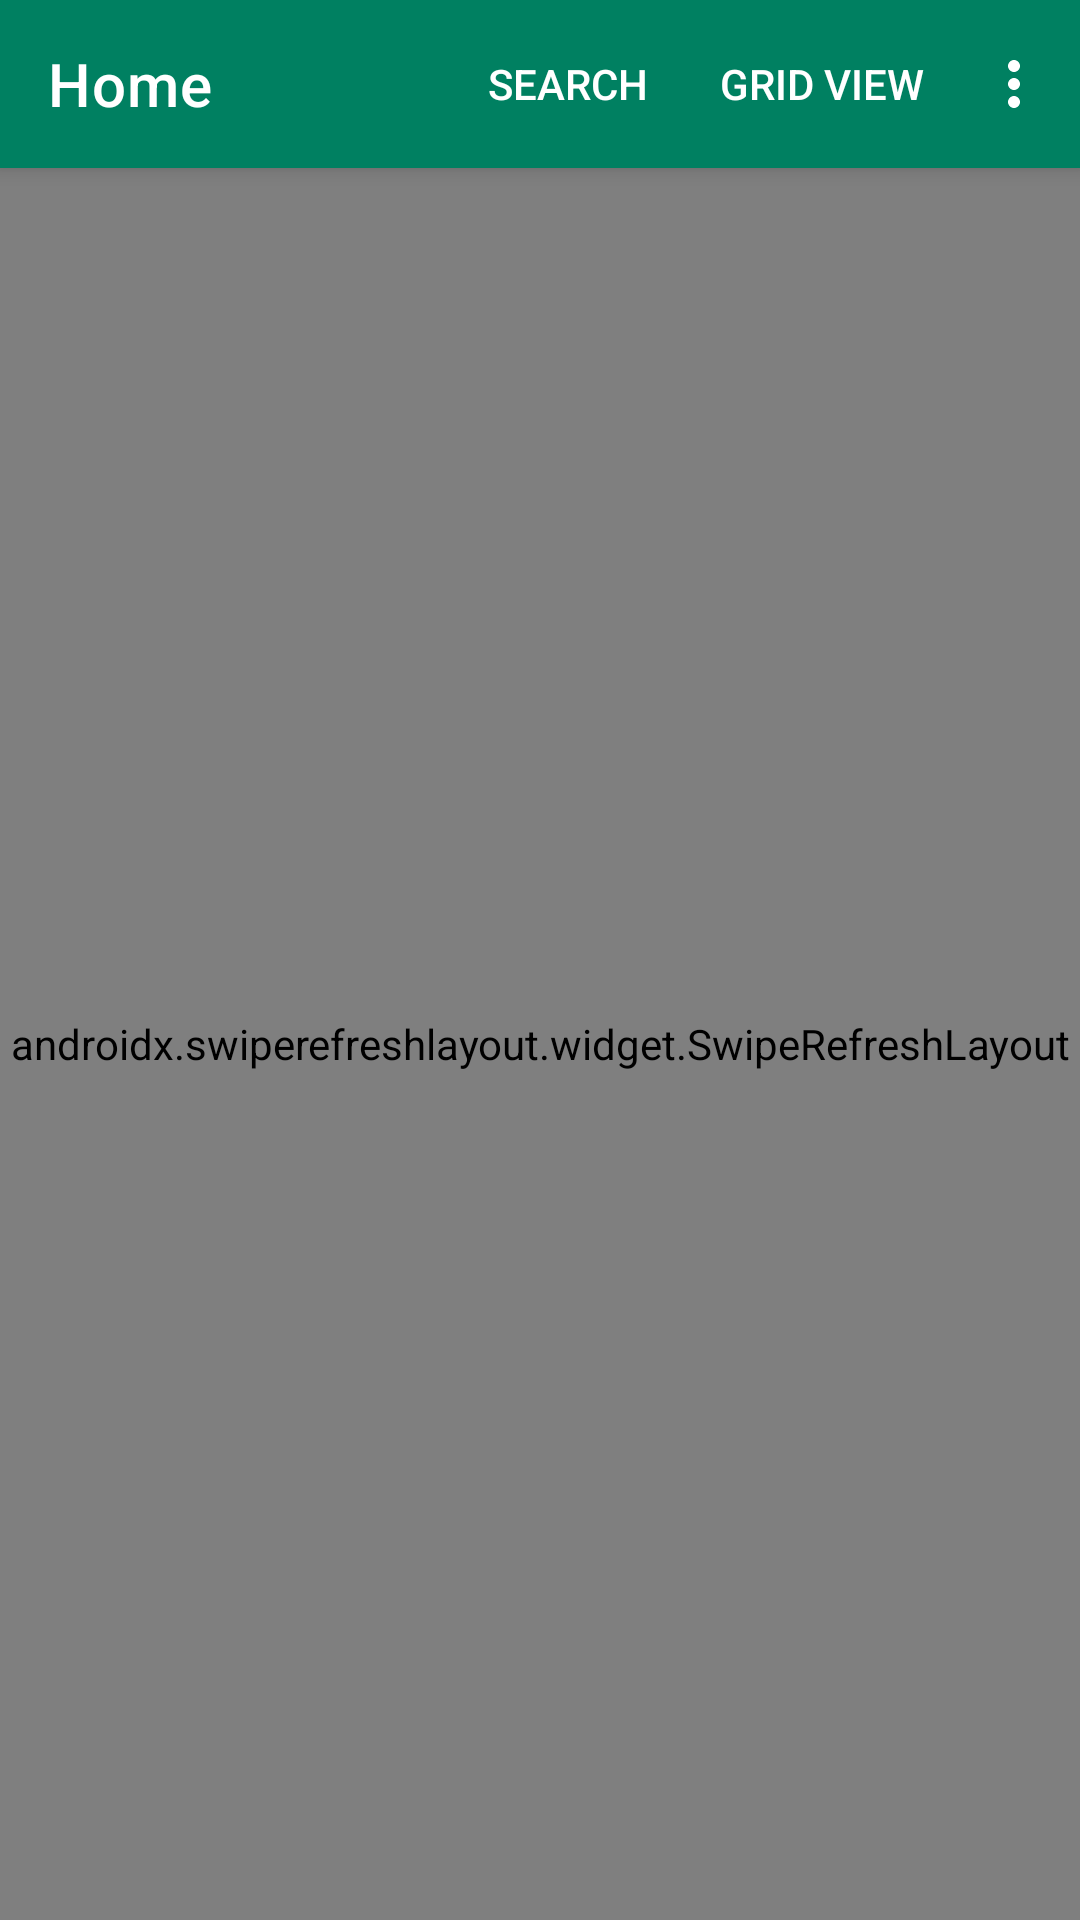

Layout XML and referenced resources for this Android screen:
<!-- AndroidManifest.xml: activity theme Theme.SchoolContentManager.NoActionBar -->
<!-- res/layout/fragment_home.xml -->
<?xml version="1.0" encoding="utf-8"?>
<LinearLayout xmlns:android="http://schemas.android.com/apk/res/android"
    xmlns:app="http://schemas.android.com/apk/res-auto"
    xmlns:tools="http://schemas.android.com/tools"
    android:id="@+id/home_view"
    android:layout_width="match_parent"
    android:layout_height="match_parent"
    android:orientation="vertical"
    app:layout_behavior="@string/appbar_scrolling_view_behavior"
    tools:context=".presenters.ui.home.HomeFragment">

    <androidx.appcompat.widget.Toolbar
        android:id="@+id/topAppBar"
        android:layout_width="match_parent"
        android:layout_height="?attr/actionBarSize"
        app:menu="@menu/top_app_bar"
        app:title="@string/title_home"
        style="@style/Widget.MaterialComponents.Toolbar.Primary"/>

    <androidx.coordinatorlayout.widget.CoordinatorLayout
        android:layout_width="match_parent"
        android:layout_height="match_parent">
        <androidx.swiperefreshlayout.widget.SwipeRefreshLayout
            android:id="@+id/swipe_list"
            android:layout_width="match_parent"
            android:layout_height="match_parent">

            <androidx.recyclerview.widget.RecyclerView
                android:id="@+id/rv_file"
                android:layout_width="match_parent"
                android:layout_height="match_parent"
                app:layoutManager="androidx.recyclerview.widget.LinearLayoutManager"
                tools:listitem="@layout/item_home"
                tools:itemCount="11" />
        </androidx.swiperefreshlayout.widget.SwipeRefreshLayout>
    </androidx.coordinatorlayout.widget.CoordinatorLayout>
</LinearLayout>
<!-- res/layout/item_home.xml (included above) -->
<?xml version="1.0" encoding="utf-8"?>
<LinearLayout xmlns:android="http://schemas.android.com/apk/res/android"
    xmlns:app="http://schemas.android.com/apk/res-auto"
    xmlns:tools="http://schemas.android.com/tools"
    android:layout_width="match_parent"
    android:layout_height="wrap_content"
    android:orientation="vertical">

    <LinearLayout
        android:id="@+id/list_view"
        android:layout_width="match_parent"
        android:layout_height="wrap_content"
        android:orientation="vertical">

    <androidx.constraintlayout.widget.ConstraintLayout
        android:layout_width="match_parent"
        android:layout_height="wrap_content"
        android:padding="10dp">

        <ImageView
            android:id="@+id/logo"
            android:layout_width="32dp"
            android:layout_height="32dp"
            tools:src="@drawable/pdf_32"
            app:layout_constraintStart_toStartOf="parent"
            app:layout_constraintTop_toTopOf="parent"
            android:contentDescription="@null" />

        <LinearLayout
            android:id="@+id/lyt_details"
            android:layout_width="0dp"
            android:layout_height="wrap_content"
            android:layout_marginStart="10dp"
            android:layout_marginEnd="10dp"
            android:orientation="vertical"
            app:layout_constraintEnd_toStartOf="@+id/download"
            app:layout_constraintStart_toEndOf="@id/logo"
            app:layout_constraintTop_toTopOf="parent">

            <TextView
                android:id="@+id/file_name"
                android:layout_width="wrap_content"
                android:layout_height="wrap_content"
                android:ellipsize="end"
                android:lineSpacingExtra="0.dp"
                android:maxLines="1"
                android:fontFamily="sans-serif-condensed-medium"
                android:textAppearance="@style/TextAppearance.Material3.TitleMedium"
                tools:text="File name" />

            <TextView
                android:id="@+id/file_subject"
                android:layout_width="wrap_content"
                android:layout_height="wrap_content"
                android:ellipsize="end"
                android:lineSpacingExtra="0.dp"
                android:maxLines="1"
                android:fontFamily="sans-serif-condensed-medium"
                android:textAppearance="@style/TextAppearance.Material3.BodySmall"
                tools:text="File Subject" />

        </LinearLayout>

        <ImageView
            android:id="@+id/download"
            android:layout_width="32dp"
            android:layout_height="32dp"
            android:src="@drawable/download_from_cloud_48"
            app:tint="@color/green_21"
            android:layout_marginEnd="16dp"
            android:clickable="true"
            android:focusable="true"
            app:layout_constraintEnd_toEndOf="parent"
            app:layout_constraintTop_toTopOf="parent"
            app:layout_constraintStart_toEndOf="@id/lyt_details"
            android:contentDescription="@null" />

    </androidx.constraintlayout.widget.ConstraintLayout>
    <View
        android:id="@+id/divider"
        android:layout_width="match_parent"
        android:layout_height="0.0001dp"
        android:background="@color/grey_5" />
    </LinearLayout>

    <include
        android:id="@+id/grid_view"
        layout="@layout/item_grid_home" />
</LinearLayout>
<!-- res/layout/item_grid_home.xml (included above) -->
<?xml version="1.0" encoding="utf-8"?>
<com.google.android.material.card.MaterialCardView xmlns:android="http://schemas.android.com/apk/res/android"
    xmlns:app="http://schemas.android.com/apk/res-auto"
    xmlns:tools="http://schemas.android.com/tools"
    android:id="@+id/root"
    android:layout_width="match_parent"
    android:layout_height="wrap_content"
    android:layout_margin="5dp"
    app:cardElevation="0dp"
    app:cardCornerRadius="10dp"
    app:strokeWidth="1dp"
    app:strokeColor="@color/grey_20"
    android:visibility="gone"
    tools:visibility="visible">

    <LinearLayout
        android:layout_width="match_parent"
        android:layout_height="wrap_content"
        android:orientation="vertical">

        <RelativeLayout
            android:layout_width="match_parent"
            android:layout_height="0dp"
            android:layout_weight="1">

            <ImageView
                android:id="@+id/image"
                android:layout_width="100dp"
                android:layout_height="100dp"
                android:layout_centerInParent="true"
                android:contentDescription="@null"
                android:scaleType="centerCrop"
                android:src="@drawable/excel_144" />

        </RelativeLayout>

        <LinearLayout
            android:id="@+id/content"
            android:layout_width="match_parent"
            android:layout_height="wrap_content"
            android:background="@color/white"
            android:gravity="center_vertical"
            android:orientation="horizontal"
            android:padding="@dimen/spacing_large">

            <LinearLayout
                android:layout_width="0dp"
                android:layout_height="wrap_content"
                android:layout_weight="1"
                android:orientation="vertical">

                <TextView
                    android:id="@+id/file_name"
                    android:layout_width="match_parent"
                    android:layout_height="wrap_content"
                    android:text="@string/file_name"
                    android:maxLines="2"
                    android:scrollbars="none"
                    android:textAlignment="center"
                    android:textAppearance="@style/Base.TextAppearance.AppCompat.Subhead"
                    android:textColor="@color/grey_90"
                    android:textStyle="bold" />

                <TextView
                    android:id="@+id/file_subject"
                    android:layout_width="match_parent"
                    android:layout_height="wrap_content"
                    android:layout_marginTop="@dimen/spacing_small"
                    android:maxLines="1"
                    android:singleLine="true"
                    android:text="@string/subject"
                    android:textAlignment="center"
                    android:textAppearance="@style/Base.TextAppearance.AppCompat.Caption"
                    android:textColor="@color/grey_40" />

            </LinearLayout>

            <View
                android:layout_width="@dimen/spacing_large"
                android:layout_height="0dp" />

            <ImageView
                android:layout_width="24dp"
                android:layout_height="24dp"
                android:background="@android:color/transparent"
                android:contentDescription="@string/download"
                app:tint="@color/green_21"
                app:srcCompat="@drawable/download_from_cloud_48" />

        </LinearLayout>

    </LinearLayout>

</com.google.android.material.card.MaterialCardView>
<!-- resources referenced by this layout -->
<resources>
  <color name="green_21">#219679</color>
  <color name="grey_20">#cccccc</color>
  <color name="grey_40">#999999</color>
  <color name="grey_5">#f2f2f2</color>
  <color name="grey_90">#263238</color>
  <color name="white">#FFFFFFFF</color>
  <dimen name="spacing_large">15dp</dimen>
  <dimen name="spacing_small">3dp</dimen>
  <!-- drawable download_from_cloud_48: png bitmap (drawable, 1675 bytes) -->
  <!-- drawable excel_144: png bitmap (drawable, 2854 bytes) -->
  <!-- drawable pdf_32: png bitmap (drawable, 585 bytes) -->
  <string name="download">Download</string>
  <string name="file_name">File name</string>
  <string name="subject">Subject</string>
  <string name="title_home">Home</string>
  <style name="Theme.SchoolContentManager.NoActionBar">
          <item name="windowActionBar">false</item>
          <item name="windowNoTitle">true</item>
      </style>
</resources>
